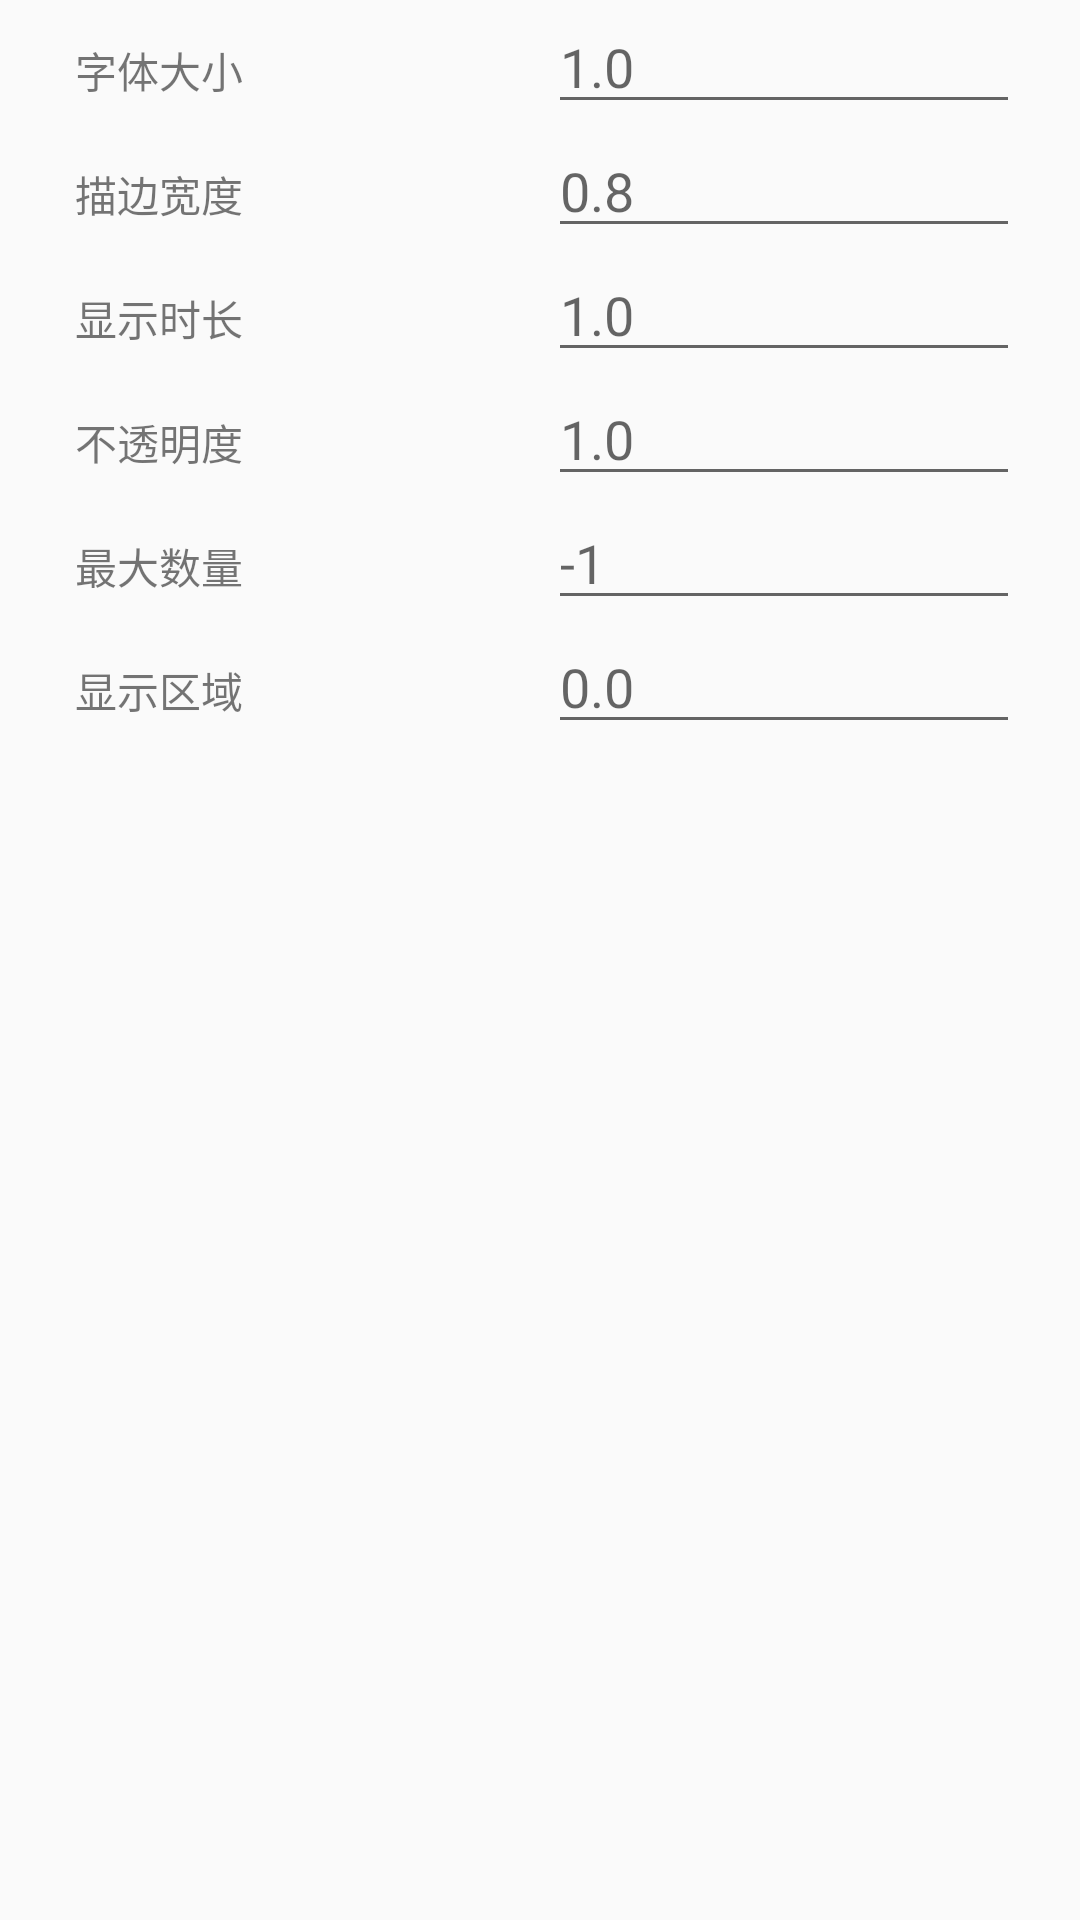

Layout XML and referenced resources for this Android screen:
<!-- AndroidManifest.xml: application theme MainTheme -->
<!-- res/layout/cutomize_danmaku_config_dialog.xml -->
<?xml version="1.0" encoding="utf-8"?>
<GridLayout xmlns:android="http://schemas.android.com/apk/res/android"
    xmlns:tools="http://schemas.android.com/tools"
    android:layout_width="wrap_content"
    android:layout_height="wrap_content"
    android:rowCount="6"
    android:columnCount="2"
    android:orientation="horizontal"
    android:paddingStart="25dp"
    android:paddingEnd="20dp">


    <TextView
        android:layout_width="0dp"
        android:layout_height="wrap_content"
        android:layout_columnWeight="1"
        android:text="字体大小"
        android:singleLine="true"
        tools:ignore="HardcodedText" />

    <EditText
        android:id="@+id/danmaku_textsize_scale_factor"
        android:layout_width="0dp"
        android:layout_height="wrap_content"
        android:layout_columnWeight="1"
        android:hint="1.0"
        android:tag="danmaku_textsize_scale_factor"
        android:inputType="numberDecimal"
        android:autofillHints="no"
        android:singleLine="true"
        tools:ignore="HardcodedText" />

    <TextView
        android:layout_width="0dp"
        android:layout_height="wrap_content"
        android:layout_columnWeight="1"
        android:text="描边宽度"
        android:singleLine="true"
        tools:ignore="HardcodedText" />

    <EditText
        android:id="@+id/danmaku_stroke_width_scaling"
        android:layout_width="0dp"
        android:layout_height="wrap_content"
        android:layout_columnWeight="1"
        android:hint="0.8"
        android:tag="danmaku_stroke_width_scaling"
        android:inputType="numberDecimal"
        android:autofillHints="no"
        android:singleLine="true"
        tools:ignore="HardcodedText" />

    <TextView
        android:layout_width="0dp"
        android:layout_height="wrap_content"
        android:layout_columnWeight="1"
        android:text="显示时长"
        android:singleLine="true"
        tools:ignore="HardcodedText" />

    <EditText
        android:id="@+id/danmaku_duration_factor"
        android:layout_width="0dp"
        android:layout_height="wrap_content"
        android:layout_columnWeight="1"
        android:hint="1.0"
        android:tag="danmaku_duration_factor"
        android:inputType="numberDecimal"
        android:autofillHints="no"
        android:singleLine="true"
        tools:ignore="HardcodedText" />

    <TextView
        android:layout_width="0dp"
        android:layout_height="wrap_content"
        android:layout_columnWeight="1"
        android:text="不透明度"
        android:singleLine="true"
        tools:ignore="HardcodedText" />

    <EditText
        android:id="@+id/danmaku_alpha_factor"
        android:layout_width="0dp"
        android:layout_height="wrap_content"
        android:layout_columnWeight="1"
        android:hint="1.0"
        android:tag="danmaku_alpha_factor"
        android:inputType="numberDecimal"
        android:autofillHints="no"
        android:singleLine="true"
        tools:ignore="HardcodedText" />

    <TextView
        android:layout_width="0dp"
        android:layout_height="wrap_content"
        android:layout_columnWeight="1"
        android:text="最大数量"
        android:singleLine="true"
        tools:ignore="HardcodedText" />

    <EditText
        android:id="@+id/danmaku_max_on_screen"
        android:layout_width="0dp"
        android:layout_height="wrap_content"
        android:layout_columnWeight="1"
        android:hint="-1"
        android:tag="danmaku_max_on_screen"
        android:inputType="numberDecimal"
        android:autofillHints="no"
        android:singleLine="true"
        tools:ignore="HardcodedText" />

    <TextView
        android:layout_width="0dp"
        android:layout_height="wrap_content"
        android:layout_columnWeight="1"
        android:text="显示区域"
        android:singleLine="true"
        tools:ignore="HardcodedText" />

    <EditText
        android:id="@+id/danmaku_screen_domain"
        android:layout_width="0dp"
        android:layout_height="wrap_content"
        android:layout_columnWeight="1"
        android:hint="0.0"
        android:tag="danmaku_screen_domain"
        android:inputType="numberDecimal"
        android:autofillHints="no"
        android:singleLine="true"
        tools:ignore="HardcodedText" />
</GridLayout>
<!-- resources referenced by this layout -->
<resources>
  <style name="MainTheme" parent="android:Theme.Material.Light.NoActionBar">
          <item name="android:windowLightStatusBar" tools:targetApi="m">true</item>
          <item name="android:windowLightNavigationBar" tools:targetApi="p">true</item>
          <item name="android:colorAccent">#1a73e9</item>
          <item name="android:fitsSystemWindows">true</item>
          <item name="android:navigationBarColor">@android:color/transparent</item>
          <item name="android:statusBarColor">@android:color/transparent</item>
      </style>
</resources>
